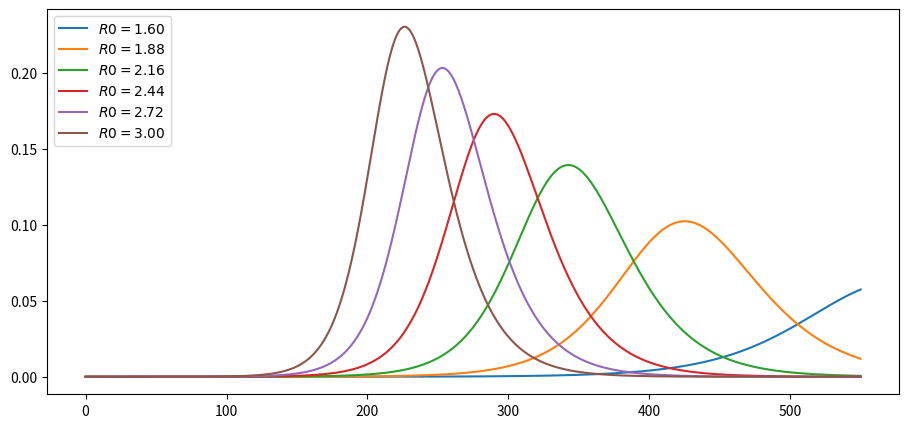
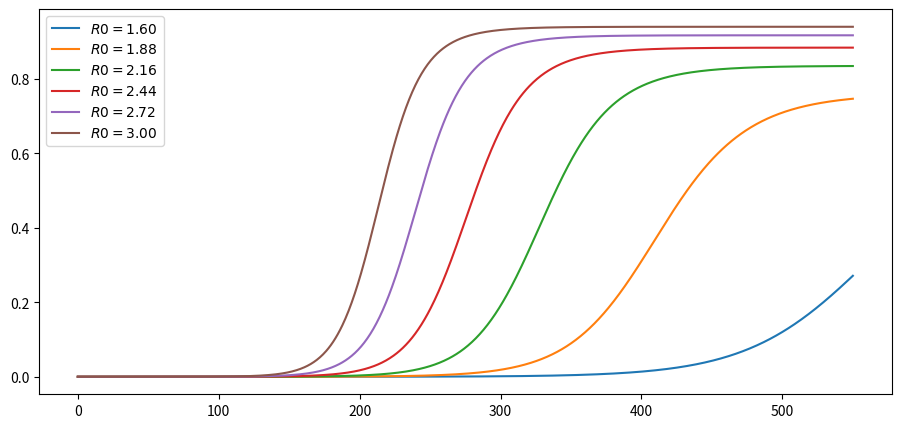
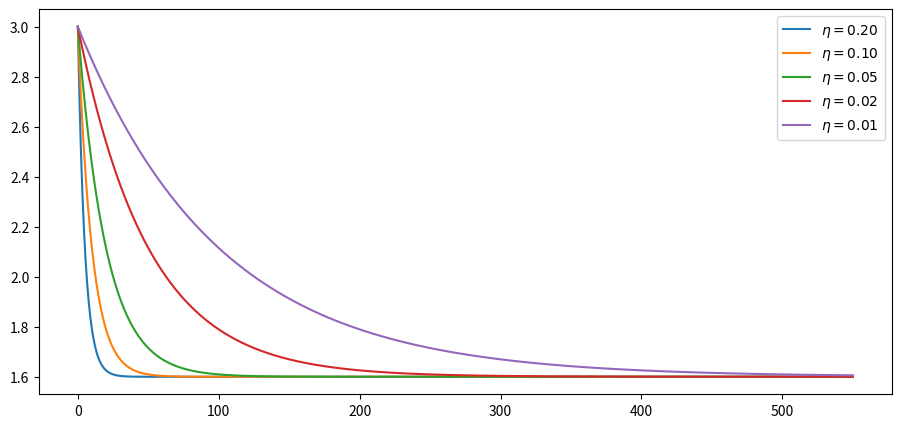
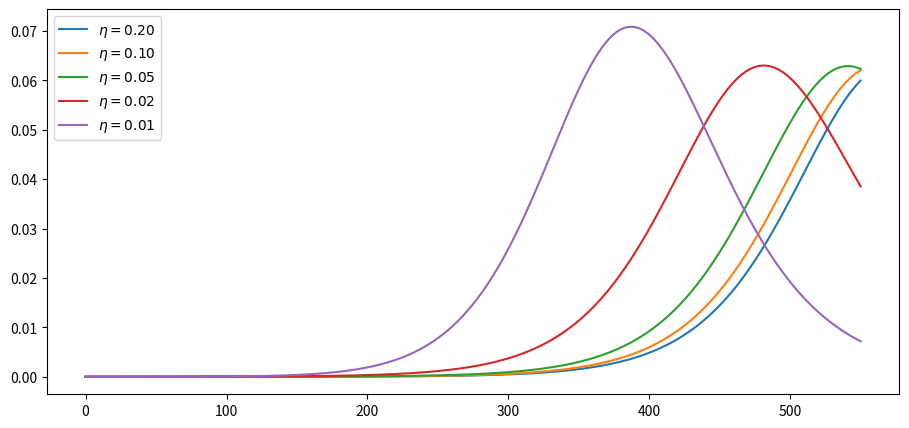
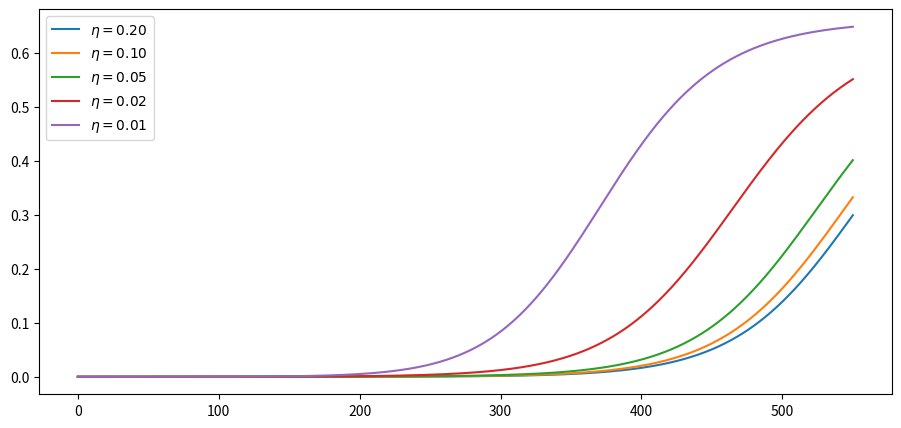
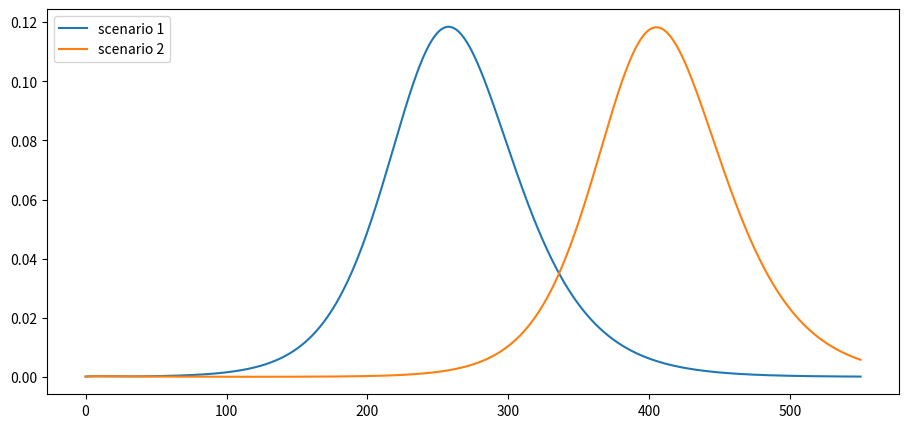
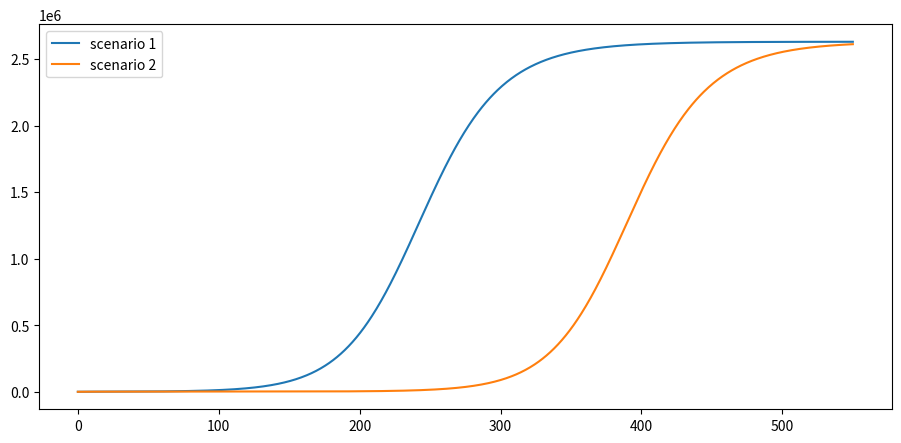
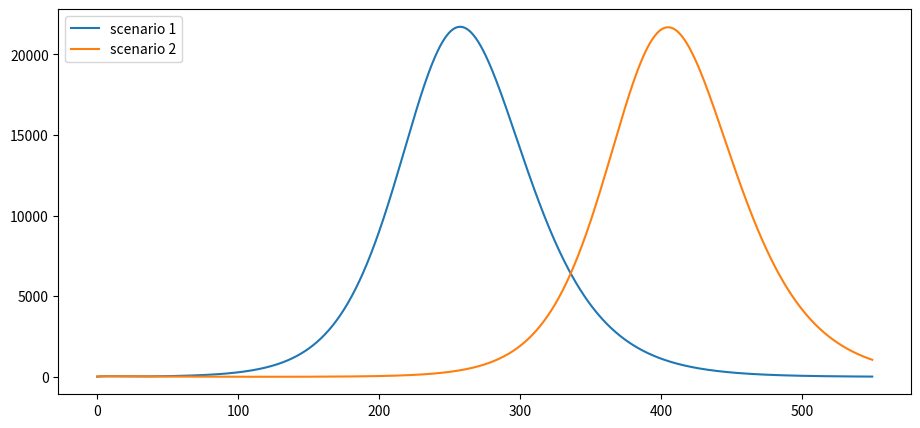

The script that saved these images, in order:
import matplotlib.pyplot as plt
plt.rcParams["figure.figsize"] = (11, 5)  #set default figure size
import numpy as np
from numpy import exp

from scipy.integrate import odeint

pop_size = 3.3e8

γ = 1 / 18
σ = 1 / 5.2

def F(x, t, R0=1.6):
    """
    Time derivative of the state vector.

        * x is the state vector (array_like)
        * t is time (scalar)
        * R0 is the effective transmission rate, defaulting to a constant

    """
    s, e, i = x

    # New exposure of susceptibles
    β = R0(t) * γ if callable(R0) else R0 * γ
    ne = β * s * i

    # Time derivatives
    ds = - ne
    de = ne - σ * e
    di = σ * e - γ * i

    return ds, de, di

# initial conditions of s, e, i
i_0 = 1e-7
e_0 = 4 * i_0
s_0 = 1 - i_0 - e_0

x_0 = s_0, e_0, i_0

def solve_path(R0, t_vec, x_init=x_0):
    """
    Solve for i(t) and c(t) via numerical integration,
    given the time path for R0.

    """
    G = lambda x, t: F(x, t, R0)
    s_path, e_path, i_path = odeint(G, x_init, t_vec).transpose()

    c_path = 1 - s_path - e_path       # cumulative cases
    return i_path, c_path

t_length = 550
grid_size = 1000
t_vec = np.linspace(0, t_length, grid_size)

R0_vals = np.linspace(1.6, 3.0, 6)
labels = [f'$R0 = {r:.2f}$' for r in R0_vals]
i_paths, c_paths = [], []

for r in R0_vals:
    i_path, c_path = solve_path(r, t_vec)
    i_paths.append(i_path)
    c_paths.append(c_path)

def plot_paths(paths, labels, times=t_vec):

    fig, ax = plt.subplots()

    for path, label in zip(paths, labels):
        ax.plot(times, path, label=label)

    ax.legend(loc='upper left')

    plt.show()

plot_paths(i_paths, labels)

plot_paths(c_paths, labels)

def R0_mitigating(t, r0=3, η=1, r_bar=1.6):
    R0 = r0 * exp(- η * t) + (1 - exp(- η * t)) * r_bar
    return R0

η_vals = 1/5, 1/10, 1/20, 1/50, 1/100
labels = [fr'$\eta = {η:.2f}$' for η in η_vals]

fig, ax = plt.subplots()

for η, label in zip(η_vals, labels):
    ax.plot(t_vec, R0_mitigating(t_vec, η=η), label=label)

ax.legend()
plt.show()

i_paths, c_paths = [], []

for η in η_vals:
    R0 = lambda t: R0_mitigating(t, η=η)
    i_path, c_path = solve_path(R0, t_vec)
    i_paths.append(i_path)
    c_paths.append(c_path)

plot_paths(i_paths, labels)

plot_paths(c_paths, labels)

# initial conditions
i_0 = 25_000 / pop_size
e_0 = 75_000 / pop_size
s_0 = 1 - i_0 - e_0
x_0 = s_0, e_0, i_0

R0_paths = (lambda t: 0.5 if t < 30 else 2,
            lambda t: 0.5 if t < 120 else 2)

labels = [f'scenario {i}' for i in (1, 2)]

i_paths, c_paths = [], []

for R0 in R0_paths:
    i_path, c_path = solve_path(R0, t_vec, x_init=x_0)
    i_paths.append(i_path)
    c_paths.append(c_path)

plot_paths(i_paths, labels)

ν = 0.01

paths = [path * ν * pop_size for path in c_paths]
plot_paths(paths, labels)

paths = [path * ν * γ * pop_size for path in i_paths]
plot_paths(paths, labels)